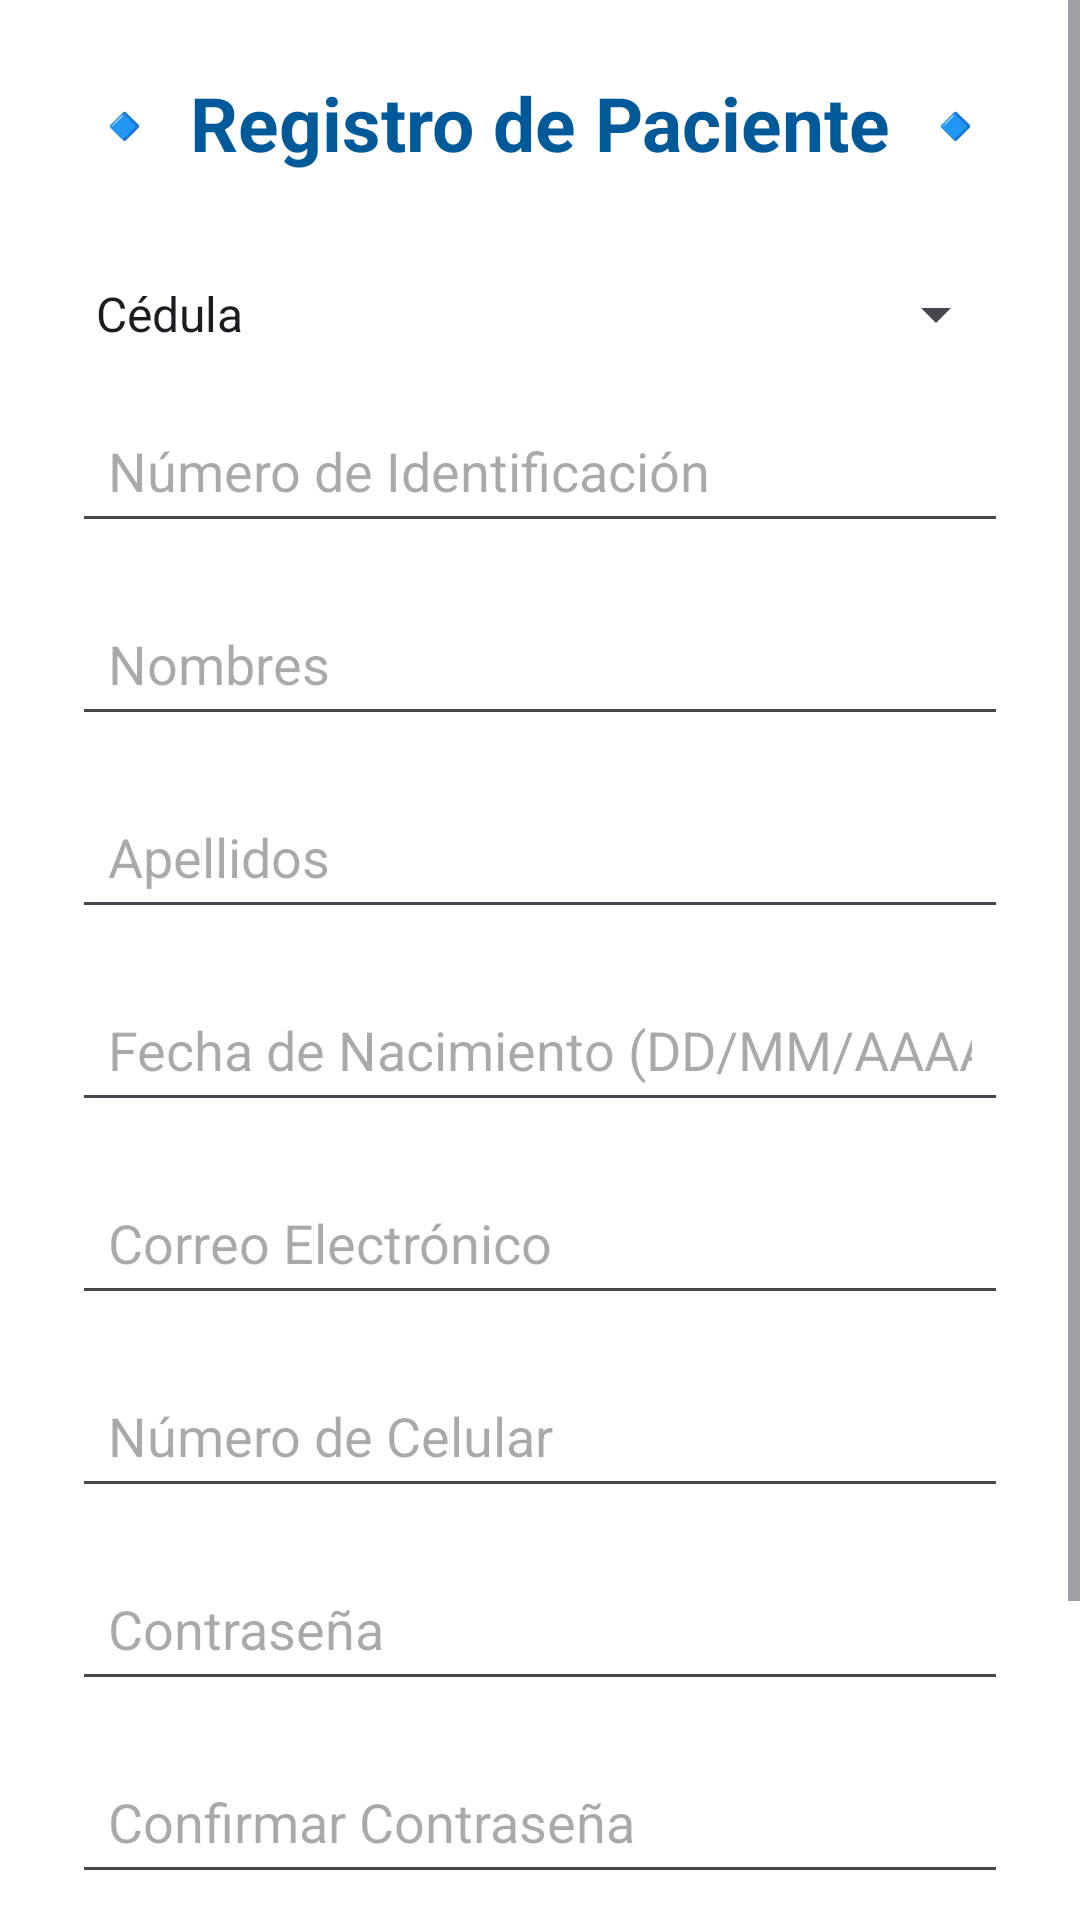

Here is an Android app screen rendered from its layout file. Give the layout XML and the strings, colors and styles it references.
<!-- AndroidManifest.xml: application theme Theme.DoctorNow -->
<!-- res/layout/activity_register_user.xml -->
<?xml version="1.0" encoding="utf-8"?>
<ScrollView
    xmlns:android="http://schemas.android.com/apk/res/android"
    xmlns:tools="http://schemas.android.com/tools"
    android:layout_width="match_parent"
    android:layout_height="match_parent"
    android:background="@android:color/white"
    tools:context=".view.RegisterUserActivity">

    <LinearLayout
        android:layout_width="match_parent"
        android:layout_height="wrap_content"
        android:orientation="vertical"
        android:padding="24dp">

        
        <TextView android:layout_width="match_parent"
            android:layout_height="wrap_content"
            android:text="🔹 Registro de Paciente 🔹"
            android:textSize="25sp"
            android:textStyle="bold"
            android:textColor="@color/medical_blue_dark"
            android:layout_marginBottom="35dp"
            android:gravity="center"
            android:textAlignment="center"/>

        
        <Spinner
            android:id="@+id/spinner_id_type"
            android:layout_width="match_parent"
            android:layout_height="wrap_content"
            android:entries="@array/id_types"
            android:layout_marginBottom="16dp"/>

        
        <EditText
            android:id="@+id/et_user_id"
            android:layout_width="match_parent"
            android:layout_height="wrap_content"
            android:hint="Número de Identificación"
            android:inputType="number"
            android:padding="12dp"
            android:layout_marginBottom="16dp"/>

        
        <EditText
            android:id="@+id/et_first_name"
            android:layout_width="match_parent"
            android:layout_height="wrap_content"
            android:hint="Nombres"
            android:inputType="text"
            android:padding="12dp"
            android:layout_marginBottom="16dp"/>

        
        <EditText
            android:id="@+id/et_last_name"
            android:layout_width="match_parent"
            android:layout_height="wrap_content"
            android:hint="Apellidos"
            android:inputType="text"
            android:padding="12dp"
            android:layout_marginBottom="16dp"/>

        
        <EditText
            android:id="@+id/et_birth_date"
            android:layout_width="match_parent"
            android:layout_height="wrap_content"
            android:hint="Fecha de Nacimiento (DD/MM/AAAA)"
            android:inputType="date"
            android:padding="12dp"
            android:layout_marginBottom="16dp"/>

        
        <EditText
            android:id="@+id/et_email"
            android:layout_width="match_parent"
            android:layout_height="wrap_content"
            android:hint="Correo Electrónico"
            android:inputType="textEmailAddress"
            android:padding="12dp"
            android:layout_marginBottom="16dp"/>

        
        <EditText
            android:id="@+id/et_phone"
            android:layout_width="match_parent"
            android:layout_height="wrap_content"
            android:hint="Número de Celular"
            android:inputType="phone"
            android:padding="12dp"
            android:layout_marginBottom="16dp"/>

        
        <EditText
            android:id="@+id/et_password"
            android:layout_width="match_parent"
            android:layout_height="wrap_content"
            android:hint="Contraseña"
            android:inputType="textPassword"
            android:padding="12dp"
            android:layout_marginBottom="16dp"/>

        
        <EditText
            android:id="@+id/et_confirm_password"
            android:layout_width="match_parent"
            android:layout_height="wrap_content"
            android:hint="Confirmar Contraseña"
            android:inputType="textPassword"
            android:padding="12dp"
            android:layout_marginBottom="16dp"/>

        
        <Button
            android:id="@+id/btn_register_user"
            android:layout_width="match_parent"
            android:layout_height="wrap_content"
            android:text="Registrarse"
            android:backgroundTint="@color/medical_blue_dark"
            android:textColor="@android:color/white"
            android:padding="12dp"/>

        
        <Button
            android:id="@+id/btn_admin_back"
            android:layout_width="match_parent"
            android:layout_height="wrap_content"
            android:text="Regresar"
            android:backgroundTint="@color/medical_blue_light"
            android:textColor="@android:color/white"
            android:padding="12dp"/>
    </LinearLayout>
</ScrollView>
<!-- resources referenced by this layout -->
<resources>
  <string-array name="id_types">
          <item>Cédula</item>
          <item>Pasaporte</item>
      </string-array>
  <color name="medical_blue_dark">#005A99</color>
  <color name="medical_blue_light">#3399FF</color>
  <style name="Theme.DoctorNow" parent="Base.Theme.DoctorNow" />
  <style name="Base.Theme.DoctorNow" parent="Theme.Material3.DayNight.NoActionBar">
          
          
      </style>
</resources>
